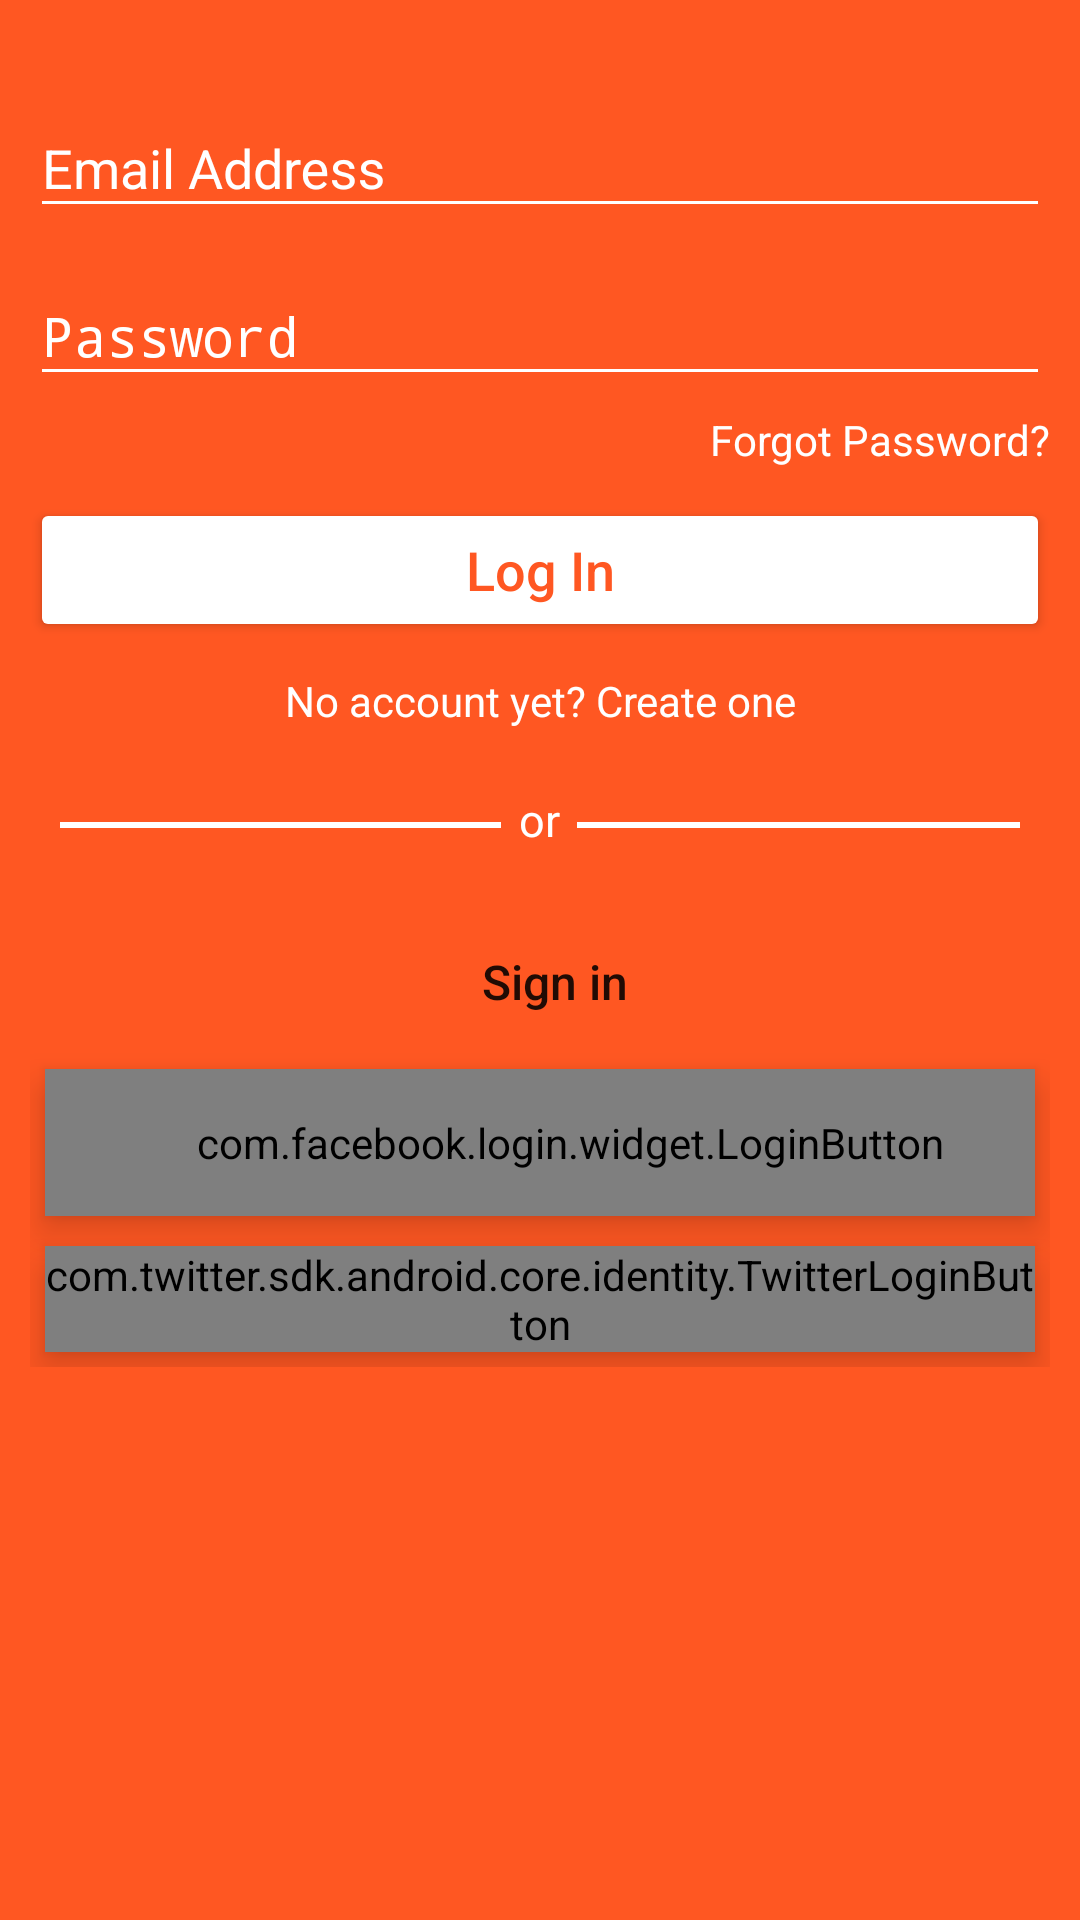

Write the Android layout XML for this screen, with the resource values it uses.
<!-- AndroidManifest.xml: activity theme AppTheme.NoActionBar -->
<!-- res/layout/activity_main_login.xml -->
<?xml version="1.0" encoding="utf-8"?>
<android.support.constraint.ConstraintLayout xmlns:android="http://schemas.android.com/apk/res/android"
    xmlns:app="http://schemas.android.com/apk/res-auto"
    xmlns:tools="http://schemas.android.com/tools"
    android:id="@+id/layout"
    android:layout_width="match_parent"
    android:layout_height="match_parent"
    tools:context="com.example.jama.selfievselfie.MainLoginActivity">

    <ScrollView
        android:id="@+id/scrollView2"
        android:layout_width="0dp"
        android:layout_height="0dp"
        android:background="@color/colorPrimary"
        app:layout_constraintBottom_toBottomOf="parent"
        app:layout_constraintHorizontal_bias="0.0"
        app:layout_constraintLeft_toLeftOf="parent"
        app:layout_constraintRight_toRightOf="parent"
        app:layout_constraintTop_toTopOf="parent"
        app:layout_constraintVertical_bias="0.0">

        <LinearLayout
            android:layout_width="match_parent"
            android:layout_height="wrap_content"
            android:orientation="vertical"
            tools:layout_editor_absoluteX="42dp"
            tools:layout_editor_absoluteY="16dp">

            <LinearLayout
                android:layout_width="match_parent"
                android:layout_height="wrap_content"
                android:layout_marginLeft="10dp"
                android:layout_marginRight="10dp"
                android:layout_marginTop="20dp"
                android:orientation="vertical">

                <LinearLayout
                    android:layout_width="match_parent"
                    android:layout_height="match_parent"
                    android:orientation="vertical">

                    <android.support.design.widget.TextInputLayout
                        android:layout_width="match_parent"
                        android:layout_height="match_parent"
                        android:textColorHint="@android:color/background_light"
                        app:hintTextAppearance="@style/TextAppearance.App.TextInputLayout">

                        <EditText
                            android:id="@+id/editTextEmail"
                            android:layout_width="match_parent"
                            android:layout_height="wrap_content"
                            android:hint="Email Address"
                            android:textColor="@android:color/background_light"
                            android:textCursorDrawable="@drawable/color_cursor"
                            android:theme="@style/edittextcolor" />
                    </android.support.design.widget.TextInputLayout>

                    <android.support.design.widget.TextInputLayout
                        android:layout_width="match_parent"
                        android:layout_height="wrap_content"
                        android:textColorHint="@color/backGround"
                        app:hintTextAppearance="@style/TextAppearance.App.TextInputLayout">

                        <EditText
                            android:id="@+id/editTextPassword"
                            android:layout_width="fill_parent"
                            android:layout_height="wrap_content"
                            android:layout_marginTop="16dp"
                            android:drawableTint="@color/colorPrimary"
                            android:hint="Password"
                            android:inputType="textPassword"
                            android:textColor="@android:color/background_light"
                            android:textColorLink="@color/colorAccent"
                            android:textCursorDrawable="@drawable/color_cursor"
                            android:theme="@style/edittextcolor" />
                    </android.support.design.widget.TextInputLayout>

                    <TextView
                        android:id="@+id/txtForgotPassword"
                        android:layout_width="wrap_content"
                        android:layout_height="wrap_content"
                        android:layout_gravity="right"
                        android:paddingTop="5dp"
                        android:text="Forgot Password?"
                        android:textColor="@android:color/background_light" />

                    <Button
                        android:id="@+id/buttonLogIn"
                        android:layout_width="fill_parent"
                        android:layout_height="wrap_content"
                        android:layout_marginBottom="10dp"
                        android:layout_marginTop="10dp"
                        android:backgroundTint="@android:color/background_light"
                        android:text="Log In"
                        android:textAllCaps="false"
                        android:textColor="@color/colorAccent"
                        android:textSize="18sp" />

                    <TextView
                        android:id="@+id/textViewSignUp"
                        android:layout_width="match_parent"
                        android:layout_height="wrap_content"
                        android:layout_marginLeft="20dp"
                        android:layout_marginRight="20dp"
                        android:text="No account yet? Create one"
                        android:textAlignment="center"
                        android:textColor="@android:color/background_light" />
                </LinearLayout>
            </LinearLayout>

            <LinearLayout
                android:layout_width="match_parent"
                android:layout_height="match_parent"
                android:layout_marginTop="20dp"
                android:orientation="horizontal">

                <TextView
                    android:id="@+id/textView20"
                    android:layout_width="wrap_content"
                    android:layout_height="2dp"
                    android:layout_marginLeft="20dp"
                    android:layout_marginTop="10dp"
                    android:layout_weight="1"
                    android:background="@android:color/background_light"
                    android:textAlignment="center" />

                <TextView
                    android:id="@+id/textView19"
                    android:layout_width="wrap_content"
                    android:layout_height="wrap_content"
                    android:layout_weight="0.08"
                    android:text="or"
                    android:textAlignment="center"
                    android:textColor="@android:color/background_light"
                    android:textSize="15sp" />

                <TextView
                    android:id="@+id/textView18"
                    android:layout_width="0dp"
                    android:layout_height="2dp"
                    android:layout_marginRight="20dp"
                    android:layout_marginTop="10dp"
                    android:layout_weight="1"
                    android:background="@android:color/background_light"
                    android:textAlignment="center" />
            </LinearLayout>

            <LinearLayout
                android:layout_width="fill_parent"
                android:layout_height="wrap_content"
                android:layout_alignParentLeft="true"
                android:layout_alignParentStart="true"
                android:layout_below="@+id/textView17"
                android:layout_marginLeft="10dp"
                android:layout_marginRight="10dp"
                android:layout_marginTop="20dp"
                android:orientation="vertical"
                android:paddingTop="0dp">

                <Button
                    android:id="@+id/buttonGoogleSignIn"
                    android:layout_width="match_parent"
                    android:layout_height="wrap_content"
                    android:background="@drawable/common_google_signin_btn_text_light"
                    android:elevation="7dp"
                    android:paddingLeft="10dp"
                    android:text="Sign in"
                    android:textAllCaps="false"
                    android:textSize="16sp" />

                <com.facebook.login.widget.LoginButton
                    android:id="@+id/buttonFacebook"
                    android:layout_width="match_parent"
                    android:layout_height="wrap_content"
                    android:layout_margin="5dp"
                    android:elevation="7dp"
                    android:paddingBottom="15dp"
                    android:paddingLeft="20dp"
                    android:paddingTop="15dp"
                    android:text="Facebook"
                    android:textAlignment="center"
                    android:textSize="16sp" />

                <com.twitter.sdk.android.core.identity.TwitterLoginButton
                    android:id="@+id/buttonTwitter"
                    android:layout_width="match_parent"
                    android:layout_height="wrap_content"
                    android:layout_margin="5dp"
                    android:elevation="7dp"
                    android:textAlignment="center" />

            </LinearLayout>

        </LinearLayout>

    </ScrollView>
</android.support.constraint.ConstraintLayout>
<!-- resources referenced by this layout -->
<resources>
  <color name="backGround">#ffffff</color>
  <color name="colorAccent">#ff5722</color>
  <color name="colorPrimary">#ff5722</color>
  <style name="TextAppearance.App.TextInputLayout" parent="@android:style/TextAppearance">
          <item name="android:textColor">@color/backGround</item>
      </style>
  <style name="edittextcolor">
          <item name="colorControlNormal">#ffffff</item>
          <item name="colorControlActivated">#ffffff</item>
          <item name="colorControlHighlight">#ffffff</item>
      </style>
  <style name="AppTheme.NoActionBar">
          <item name="windowActionBar">false</item>
          <item name="windowNoTitle">true</item>
      </style>
</resources>
